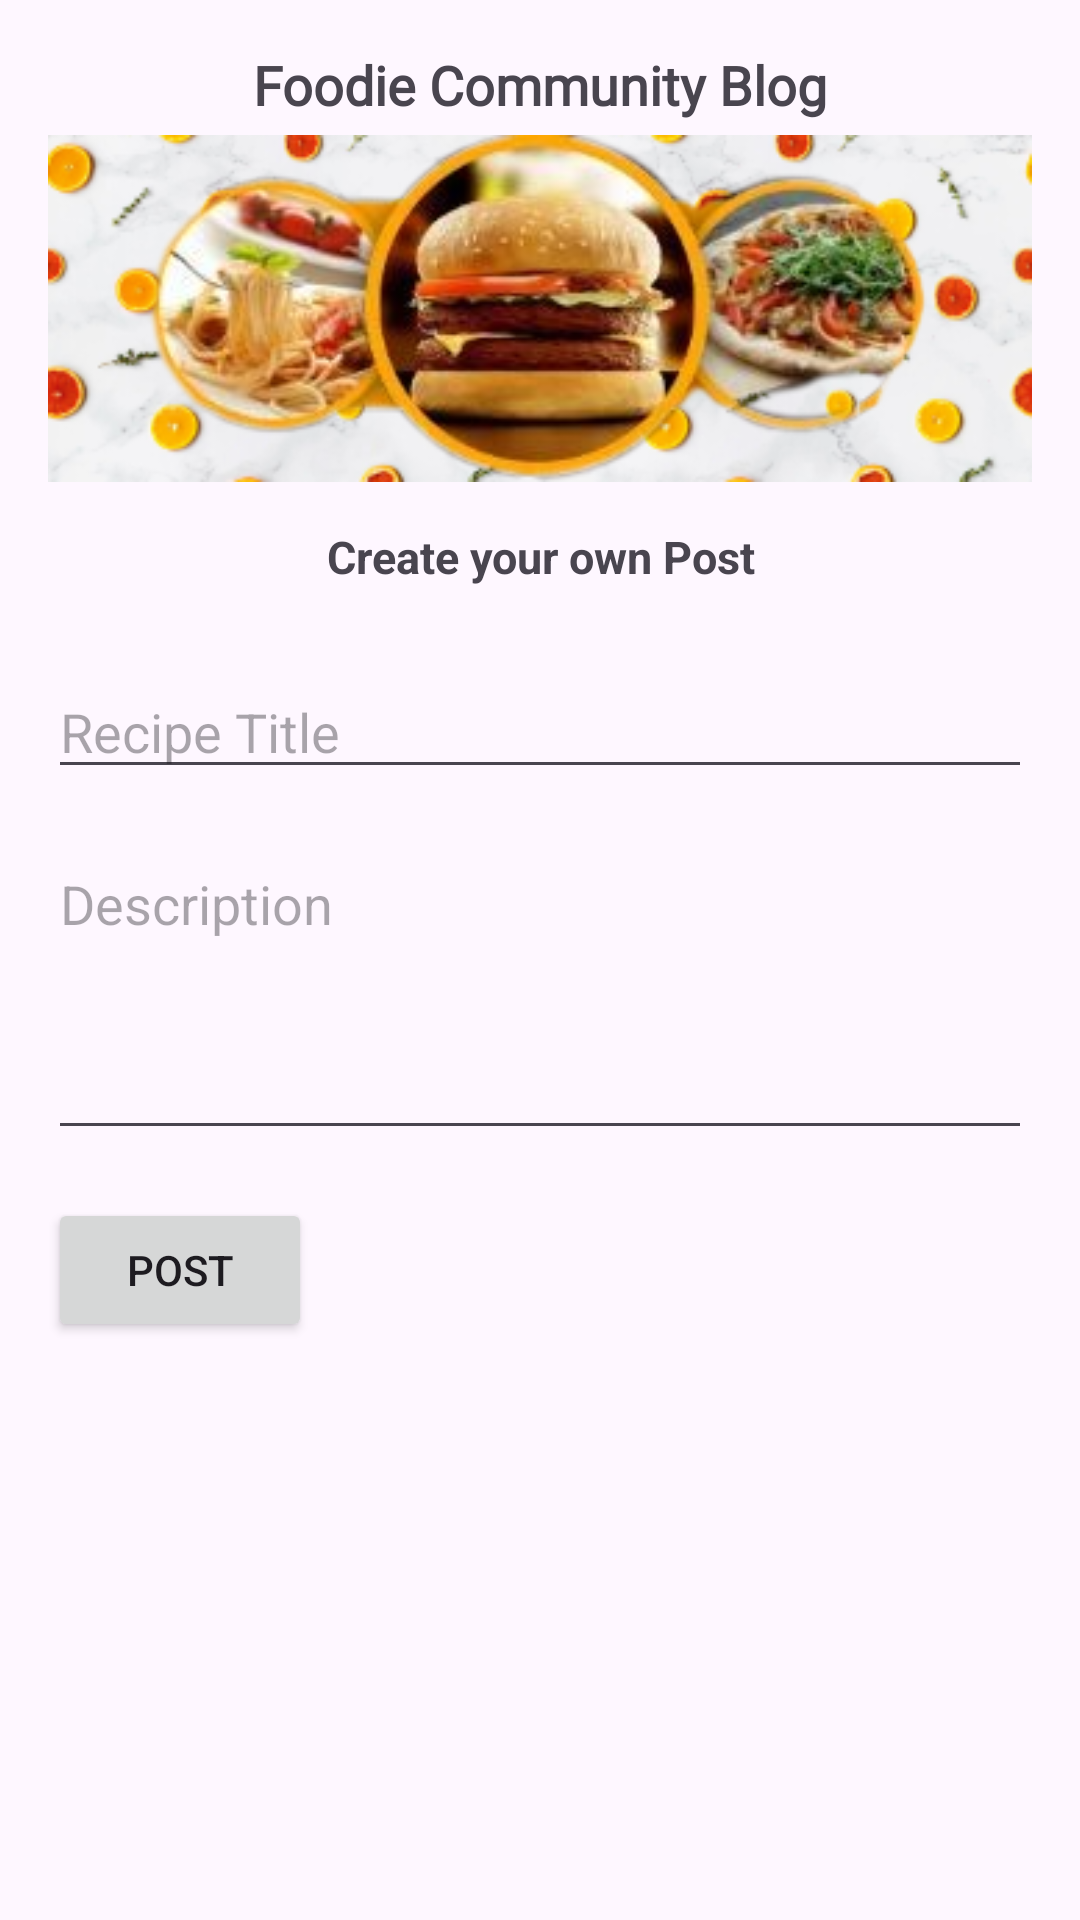

Write the Android layout XML for this screen, with the resource values it uses.
<!-- AndroidManifest.xml: application theme Theme.FoodieApp -->
<!-- res/layout/activity_posting.xml -->
<?xml version="1.0" encoding="utf-8"?>
<ScrollView xmlns:android="http://schemas.android.com/apk/res/android"
    xmlns:app="http://schemas.android.com/apk/res-auto"
    xmlns:tools="http://schemas.android.com/tools"
    android:layout_width="match_parent"
    android:layout_height="match_parent"
    android:padding="16dp">

    <LinearLayout
        android:layout_width="match_parent"
        android:layout_height="wrap_content"
        android:orientation="vertical">

        <TextView
            android:id="@+id/title_post"
            android:layout_width="match_parent"
            android:layout_height="wrap_content"
            android:fontFamily="@font/beth_ellen"
            android:gravity="center_horizontal"
            android:text="Foodie Community Blog"
            android:textSize="18sp"
            android:textStyle="bold" />

        <ImageView
            android:id="@+id/imageView4"
            android:layout_width="match_parent"
            android:layout_height="wrap_content"
            app:srcCompat="@drawable/post_img" />

        <TextView
            android:id="@+id/textView24"
            android:layout_width="match_parent"
            android:layout_height="wrap_content"
            android:layout_margin="10dp"
            android:gravity="center_horizontal"
            android:text="Create your own Post"
            android:textSize="15sp"
            android:textStyle="bold" />

        <EditText
            android:id="@+id/titleEditText"
            android:layout_width="match_parent"
            android:layout_height="wrap_content"
            android:layout_marginTop="16dp"
            android:hint="Recipe Title" />

        <EditText
            android:id="@+id/descriptionEditText"
            android:layout_width="match_parent"
            android:layout_height="wrap_content"
            android:layout_marginTop="16dp"
            android:gravity="top"
            android:hint="Description"
            android:inputType="textMultiLine"
            android:minLines="4" />

        <Button
            android:id="@+id/postButton"
            android:layout_width="wrap_content"
            android:layout_height="wrap_content"
            android:layout_marginTop="16dp"
            android:text="Post" />


        <androidx.recyclerview.widget.RecyclerView
            android:id="@+id/postRecyclerView"
            android:layout_width="match_parent"
            android:layout_height="wrap_content"
            android:layout_margin="10dp" />

    </LinearLayout>
</ScrollView>
<!-- resources referenced by this layout -->
<resources>
  <!-- drawable post_img: png bitmap (drawable, 94667 bytes) -->
  <style name="Theme.FoodieApp" parent="Base.Theme.FoodieApp" />
  <style name="Base.Theme.FoodieApp" parent="Theme.Material3.DayNight.NoActionBar">
          
          <item name="colorPrimary">@color/mustard</item>
      </style>
  <color name="mustard">#DFAC13</color>
</resources>
